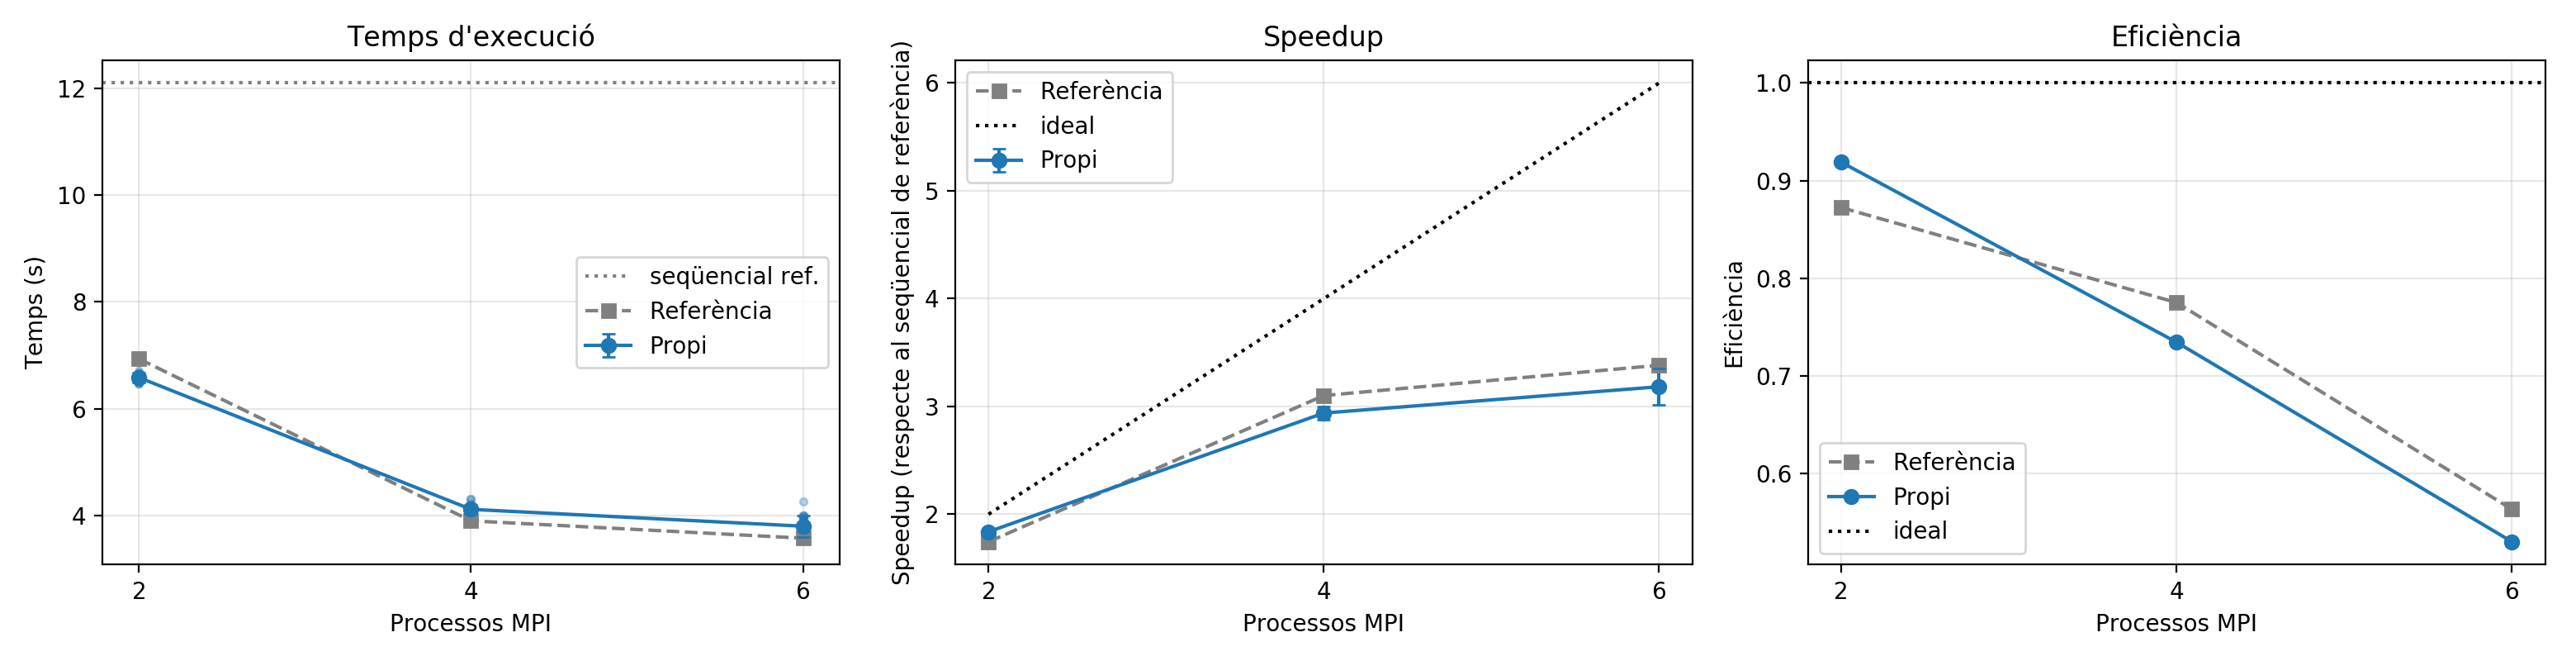

The file beside this chart, header and first rows:
procs, n, mean_s, std_s, speedup, speedup_err, efficiency, ref_s, diff_s, diff_pct, runs_below_ref, speedup_ref, efficiency_ref
2, 20, 6.582, 0.09628, 1.838, 0.02688, 0.9188, 6.932, -0.3501, -5.05, 20, 1.745, 0.8724
4, 20, 4.116, 0.08571, 2.939, 0.06118, 0.7346, 3.901, 0.2154, 5.523, 0, 3.101, 0.7752
6, 20, 3.8, 0.2034, 3.183, 0.1703, 0.5305, 3.576, 0.224, 6.262, 2, 3.382, 0.5637
